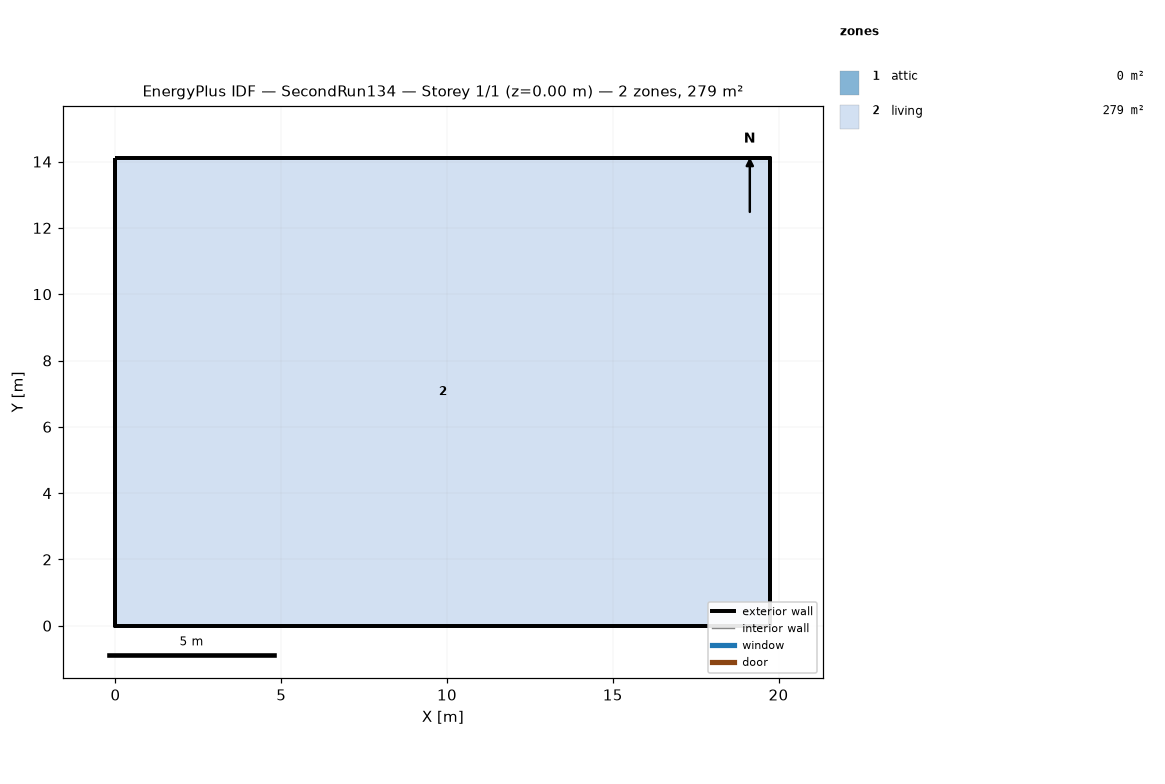
=== STOREY PLAN SPEC (per zone: floor XY polygon, exterior-wall plan segments, windows/doors) ===
zone 1: attic  (0.0 m²)
  exterior wall: (19.75, 0.00) – (19.75, 14.11) – (19.75, 7.05)  [21.2 m]
  exterior wall: (0.00, 14.11) – (0.00, 0.00) – (0.00, 7.05)  [21.2 m]
zone 2: living  (278.7 m²)
  floor: (0.00, 0.00) (0.00, 14.11) (19.75, 14.11) (19.75, 0.00)
  exterior wall: (0.00, 0.00) – (19.75, 0.00)  [19.8 m]
  exterior wall: (19.75, 0.00) – (19.75, 14.11)  [14.1 m]
  exterior wall: (19.75, 14.11) – (0.00, 14.11)  [19.8 m]
  exterior wall: (0.00, 14.11) – (0.00, 0.00)  [14.1 m]

=== DERIVED (storey summary) ===
Building: SecondRun134
Storey: 1 of 1  (floor level z = 0.00 m)
Storey gross floor area: 278.7 m²
Zones on this storey: 2
  - attic: floor 0.0 m²; exterior wall 42.3 m (19.4 m²); WWR 0.0%
  - living: floor 278.7 m²; exterior wall 67.7 m (330.3 m²); WWR 0.0%
Zone adjacency: (none detected)